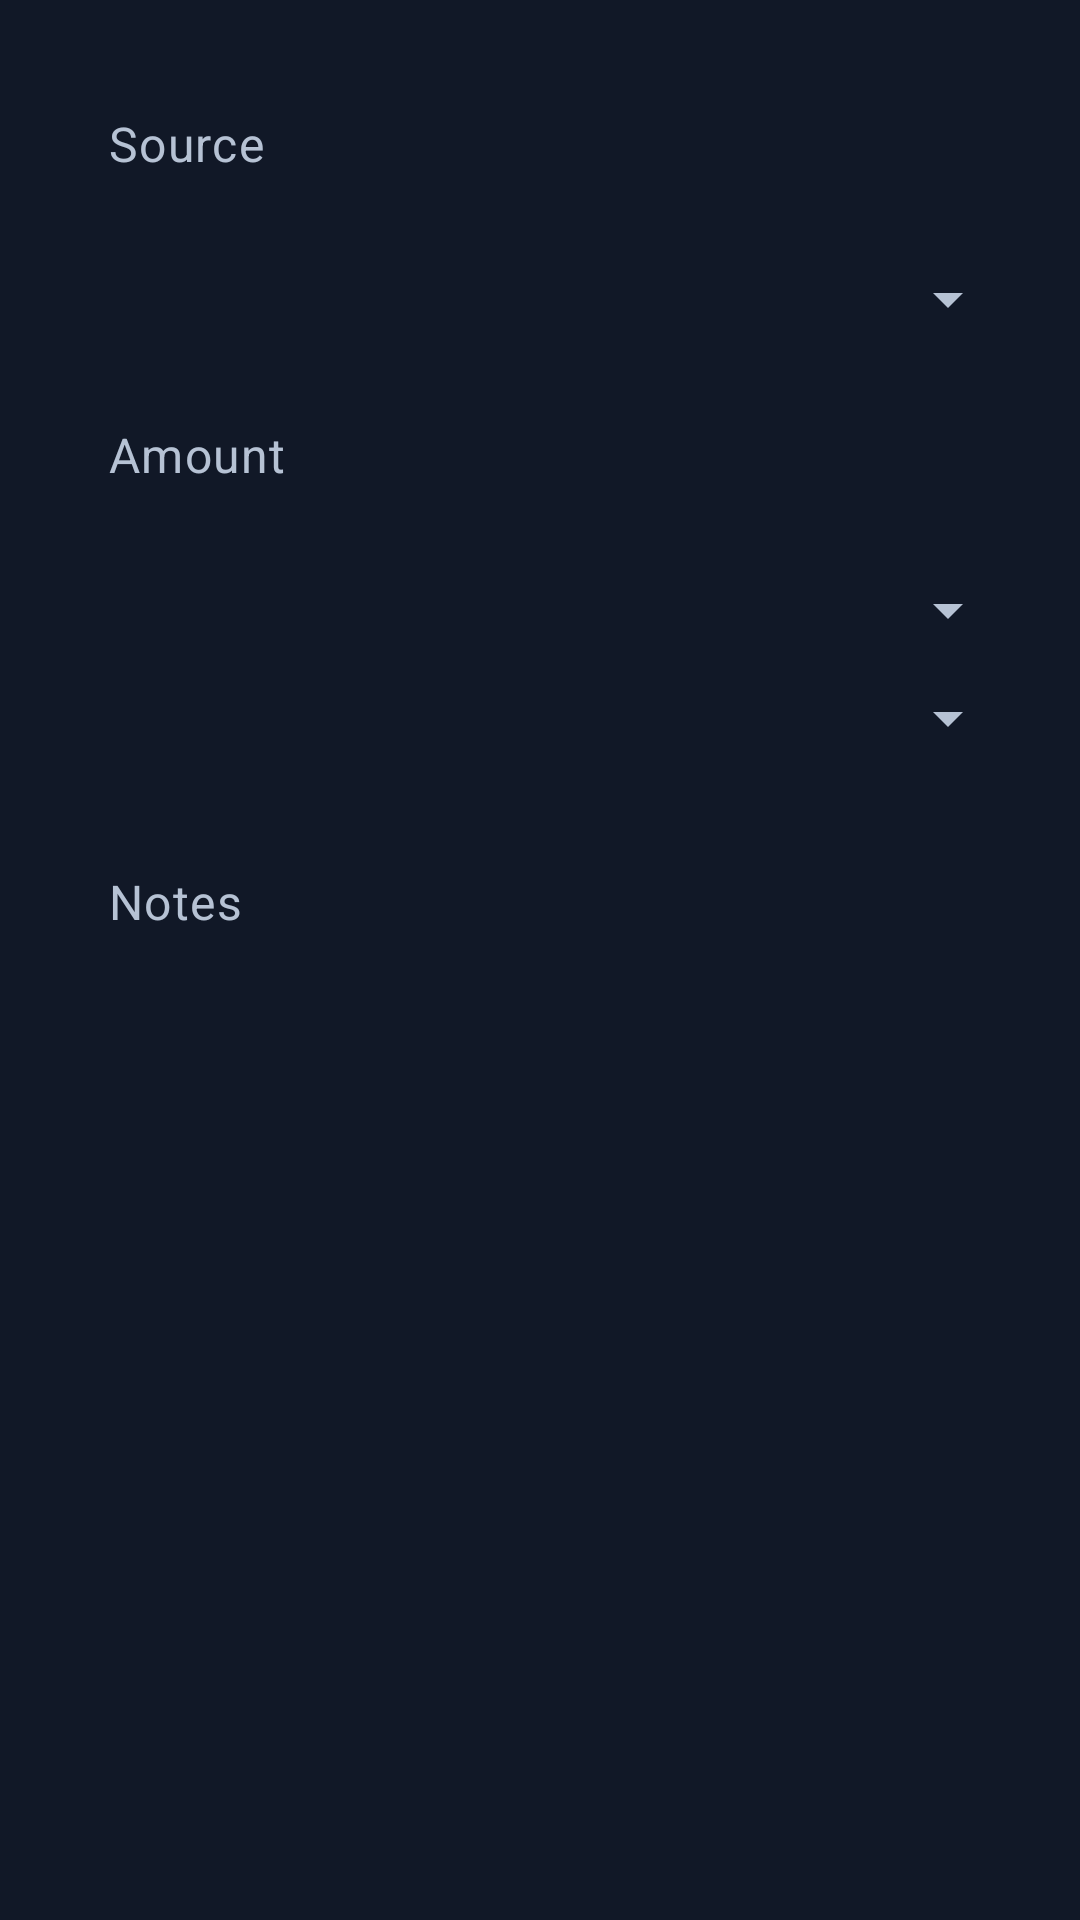

Produce the Android XML layout that renders to this screen, including the resource entries it uses.
<!-- AndroidManifest.xml: application theme Theme.BudgetTracker -->
<!-- res/layout/dialog_extra_income.xml -->
<?xml version="1.0" encoding="utf-8"?>
<ScrollView xmlns:android="http://schemas.android.com/apk/res/android"
    android:layout_width="match_parent"
    android:layout_height="wrap_content">

    <LinearLayout
        android:layout_width="match_parent"
        android:layout_height="wrap_content"
        android:orientation="vertical"
        android:padding="20dp">

        <EditText
            android:id="@+id/input_extra_income_source"
            android:layout_width="match_parent"
            android:layout_height="wrap_content"
            android:hint="Source"
            android:inputType="textCapWords" />

        <Spinner
            android:id="@+id/spinner_extra_income_type"
            android:layout_width="match_parent"
            android:layout_height="wrap_content"
            android:layout_marginTop="12dp" />

        <EditText
            android:id="@+id/input_extra_income_amount"
            android:layout_width="match_parent"
            android:layout_height="wrap_content"
            android:layout_marginTop="12dp"
            android:hint="Amount"
            android:inputType="numberDecimal" />

        <Spinner
            android:id="@+id/spinner_extra_income_allocation"
            android:layout_width="match_parent"
            android:layout_height="wrap_content"
            android:layout_marginTop="12dp" />

        <Spinner
            android:id="@+id/spinner_extra_income_debt"
            android:layout_width="match_parent"
            android:layout_height="wrap_content"
            android:layout_marginTop="12dp" />

        <EditText
            android:id="@+id/input_extra_income_notes"
            android:layout_width="match_parent"
            android:layout_height="wrap_content"
            android:layout_marginTop="12dp"
            android:hint="Notes"
            android:inputType="textMultiLine"
            android:minLines="2" />
    </LinearLayout>
</ScrollView>
<!-- resources referenced by this layout -->
<resources>
  <style name="Theme.BudgetTracker" parent="Theme.BudgetTracker.RecoveryArcade" />
  <style name="Theme.BudgetTracker.RecoveryArcade" parent="Theme.Material3.DayNight.NoActionBar">
          <item name="android:fontFamily">sans-serif</item>
  
          
          <item name="android:windowLightStatusBar">false</item>
          <item name="android:windowLightNavigationBar">false</item>
  
          
          <item name="colorPrimary">@color/ra_primary</item>
          <item name="colorOnPrimary">@color/ra_bg</item>
          <item name="colorSecondary">@color/ra_primary_soft</item>
          <item name="colorOnSecondary">@color/ra_bg</item>
          <item name="colorSurface">@color/ra_surface_card</item>
          <item name="colorOnSurface">@color/ra_text</item>
          <item name="android:colorBackground">@color/ra_bg</item>
          <item name="android:windowBackground">@color/ra_bg</item>
  
          
          <item name="android:textColorPrimary">@color/ra_text</item>
          <item name="android:textColorSecondary">@color/ra_text_muted</item>
  
          
          <item name="colorOutline">@color/ra_border</item>
          <item name="colorOutlineVariant">@color/ra_border</item>
  
          <item name="colorError">@color/ra_danger</item>
          <item name="colorOnError">@color/ra_bg</item>
          <item name="colorSurfaceVariant">@color/ra_surface_elevated</item>
          <item name="colorOnSurfaceVariant">@color/ra_text_muted</item>
  
          
          <item name="textInputStyle">@style/RaTextInputLayout</item>
          <item name="editTextStyle">@style/RaEditText</item>
  
          
          <item name="floatingActionButtonStyle">@style/RaFab</item>
      </style>
  <color name="ra_primary">#38BDF8</color>
  <color name="ra_bg">#111827</color>
  <color name="ra_primary_soft">#7DD3FC</color>
  <color name="ra_surface_card">#273449</color>
  <color name="ra_text">#E2E8F0</color>
  <color name="ra_text_muted">#B6C2D4</color>
  <color name="ra_border">#334155</color>
  <color name="ra_danger">#F87171</color>
  <color name="ra_surface_elevated">#334155</color>
  <style name="RaTextInputLayout" parent="Widget.Material3.TextInputLayout.OutlinedBox">
          <item name="boxBackgroundColor">?attr/colorSurfaceVariant</item>
          <item name="boxStrokeColor">?attr/colorOutline</item>
          <item name="boxStrokeErrorColor">?attr/colorError</item>
          <item name="hintTextColor">?attr/colorOnSurfaceVariant</item>
          <item name="android:textColorHint">?attr/colorOnSurfaceVariant</item>
      </style>
  <style name="RaEditText" parent="Widget.Material3.TextInputEditText.OutlinedBox">
          <item name="android:textColor">?attr/colorOnSurface</item>
          <item name="android:textColorHint">?attr/colorOnSurfaceVariant</item>
          <item name="android:backgroundTint">@android:color/transparent</item>
      </style>
  <style name="RaFab" parent="Widget.Material3.FloatingActionButton.Primary">
          <item name="backgroundTint">?attr/colorPrimary</item>
          <item name="tint">?android:attr/colorBackground</item>
          <item name="rippleColor">?attr/colorSecondary</item>
      </style>
</resources>
